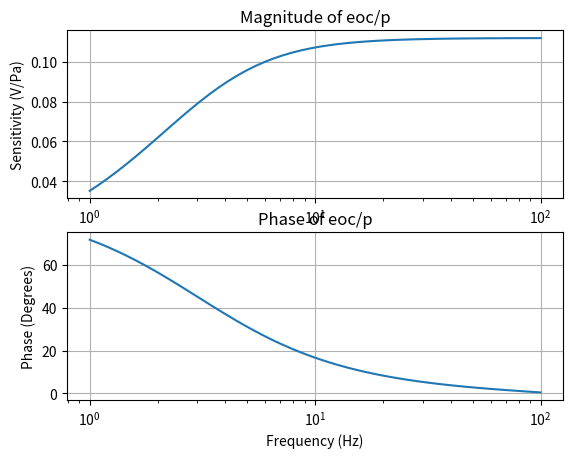

Source code (Python):
import numpy as np
import matplotlib.pyplot as plt
import math

md_Ad2 = 960
CdAd2 = 4.85E-14

CeoAd2_phi2 = 5.66E-13
phi = 1.7E-4

Ra1 = (10E7)     #/10
Ra2 = (36E9)     #10

Ca2 = 9E-13
Ad = 31E-6

m_arad = 73
R_arad = 19E6

# Ramp = 1E-8
# RampAcs = (Ramp*(Ad**2))/(phi**2)


Ze = Ra2

e_oc_p = np.array([])

freqs = np.logspace(np.log10(1),np.log10(100))
print(freqs)



for i in range(len(freqs)):
    w = freqs[i]*2*math.pi

    Za = (1/((1/R_arad)+(1/1j*w*m_arad)))+(1j*w*md_Ad2)+(1 / 1j * w * CdAd2)
    Zb = (1 / (1j * w * CeoAd2_phi2))
    # Zb = (1 / (1j * w * CeoAd2_phi2)+(1/RampAcs))
    Zc = (Ra1 - (1 / 1j * w * CeoAd2_phi2))
    Zd = (1 / (1j * w * Ca2))

    Zmtx = np.matrix([[Za+Zb+Zc+Zd,Zd],
                     [Zd,Ze+Zd]])

    U1_P = np.matrix([1,0])*np.linalg.inv(Zmtx)*np.matrix([[1],[1]])

    e_oc_p = np.append(e_oc_p,((Ad/phi)*U1_P*Zb))

plt.subplot(211)
plt.semilogx(freqs, abs(e_oc_p))
plt.title('Magnitude of eoc/p')
plt.grid(True)
plt.xlabel("Frequency (Hz)")
plt.ylabel("Sensitivity (V/Pa)")

plt.subplot(212)
plt.semilogx(freqs, np.angle(e_oc_p)*(180/math.pi))
plt.title('Phase of eoc/p')
plt.grid(True)
plt.xlabel("Frequency (Hz)")
plt.ylabel("Phase (Degrees)")

plt.show()